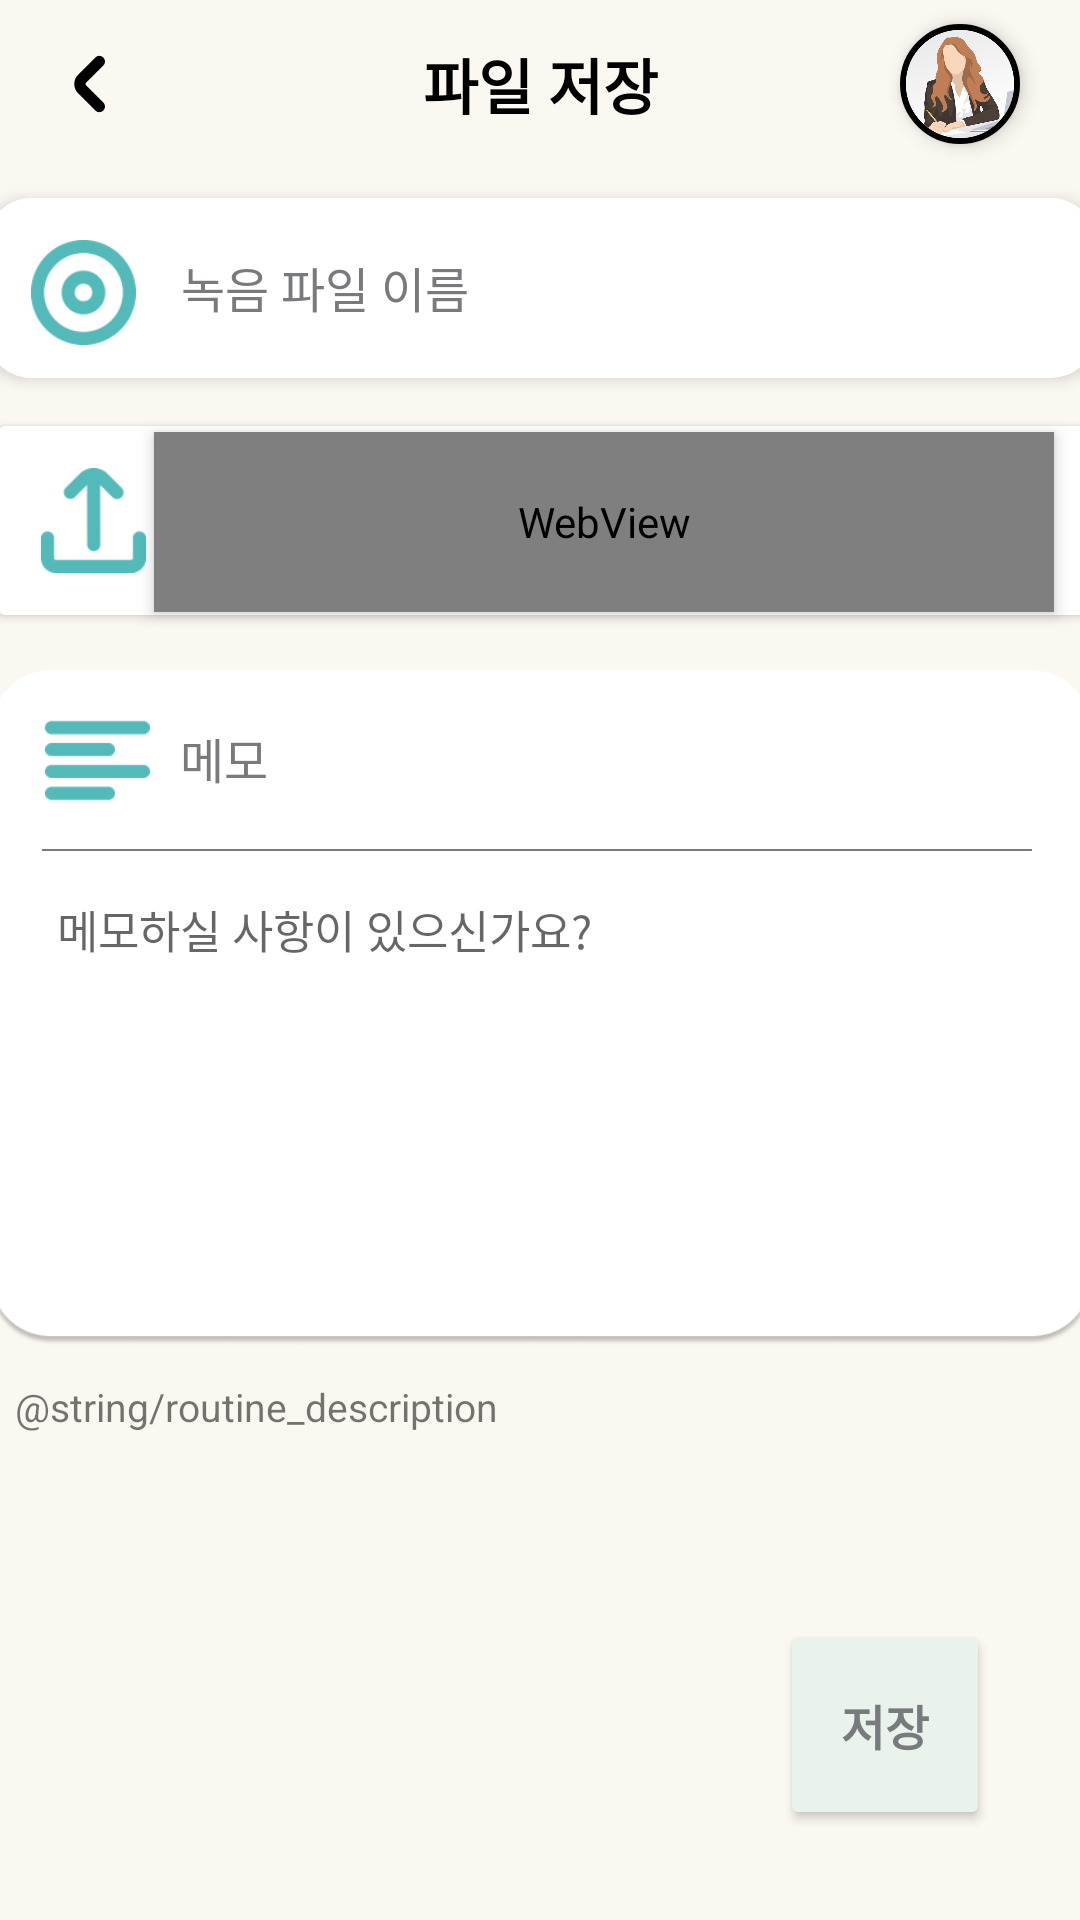

The Android layout XML behind this screen, and the referenced resources:
<!-- AndroidManifest.xml: application theme Theme.Soundy -->
<!-- res/layout/activity_save_file.xml -->
<?xml version="1.0" encoding="utf-8"?>
<androidx.constraintlayout.widget.ConstraintLayout xmlns:android="http://schemas.android.com/apk/res/android"
    xmlns:app="http://schemas.android.com/apk/res-auto"
    xmlns:tools="http://schemas.android.com/tools"
    android:layout_width="match_parent"
    android:layout_height="match_parent"
    tools:context=".SaveFileActivity">

    <androidx.constraintlayout.widget.ConstraintLayout
        android:id="@+id/constraintLayout"
        android:layout_width="match_parent"
        android:layout_height="?attr/actionBarSize"
        app:layout_constraintEnd_toEndOf="parent"
        app:layout_constraintStart_toStartOf="parent"
        app:layout_constraintTop_toTopOf="parent">

        <ImageButton
            android:id="@+id/btnBack"
            android:layout_width="30dp"
            android:layout_height="match_parent"
            android:layout_marginStart="15dp"
            android:layout_marginTop="10dp"
            android:layout_marginBottom="10dp"
            android:background="#00FFFFFF"
            android:scaleType="centerInside"
            app:layout_constraintBottom_toBottomOf="parent"
            app:layout_constraintStart_toStartOf="parent"
            app:layout_constraintTop_toTopOf="parent"
            app:srcCompat="@drawable/back_button" />

        <TextView
            android:id="@+id/titleText"
            android:layout_width="wrap_content"
            android:layout_height="match_parent"
            android:backgroundTint="@color/beige"
            android:gravity="center"
            android:text="파일 저장"
            android:textColor="@color/black"
            android:textSize="20sp"
            android:textStyle="bold"
            app:layout_constraintEnd_toEndOf="parent"
            app:layout_constraintStart_toStartOf="parent"
            app:layout_constraintTop_toTopOf="parent" />

        <ImageButton
            android:id="@+id/btnMypage"
            android:layout_width="40dp"
            android:layout_height="40dp"
            android:layout_marginEnd="20dp"
            android:background="@drawable/shape_circle_button"
            android:elevation="4dp"
            android:padding="2dp"
            android:scaleType="fitXY"
            app:layout_constraintBottom_toBottomOf="parent"
            app:layout_constraintEnd_toEndOf="parent"
            app:layout_constraintTop_toTopOf="parent"
            app:srcCompat="@drawable/default_profile" />

    </androidx.constraintlayout.widget.ConstraintLayout>

    <WebView
        android:id="@+id/webview"
        android:layout_width="300dp"
        android:layout_height="60dp"
        android:layout_marginTop="8dp"
        android:elevation="3dp"
        app:layout_constraintEnd_toEndOf="@+id/btnUpload"
        app:layout_constraintHorizontal_bias="0.8"
        app:layout_constraintStart_toStartOf="@+id/btnUpload"
        app:layout_constraintTop_toTopOf="@+id/btnUpload" />

    <TextView
        android:id="@+id/fileName"
        android:layout_width="370dp"
        android:layout_height="60dp"
        android:layout_marginTop="10dp"
        android:background="@drawable/edit_text_rounded_corner_rectangle_white"
        android:drawableLeft="@drawable/record_icon_resize"
        android:drawablePadding="15dp"
        android:elevation="3dp"
        android:paddingLeft="15dp"
        android:paddingTop="18dp"
        android:paddingRight="15dp"
        android:paddingBottom="15dp"
        android:text="녹음 파일 이름"
        android:textColor="#797A7E"
        android:textSize="16sp"
        app:layout_constraintEnd_toEndOf="parent"
        app:layout_constraintHorizontal_bias="0.508"
        app:layout_constraintStart_toStartOf="parent"
        app:layout_constraintTop_toBottomOf="@+id/constraintLayout" />

    <Button
        android:id="@+id/btnUpload"
        android:layout_width="370dp"
        android:layout_height="75dp"
        android:layout_marginTop="10dp"
        android:backgroundTint="@color/white"
        android:drawableLeft="@drawable/upload_icon_resize"
        android:drawablePadding="10dp"
        android:elevation="4dp"
        android:gravity="center_vertical"
        android:padding="18dp"
        android:text=" 참고 자료 업로드"
        android:textColor="#797A7E"
        android:textSize="16sp"
        app:cornerRadius="15dp"
        app:layout_constraintEnd_toEndOf="parent"
        app:layout_constraintHorizontal_bias="0.491"
        app:layout_constraintStart_toStartOf="parent"
        app:layout_constraintTop_toBottomOf="@+id/fileName" />

    <ImageView
        android:id="@+id/ivMemo"
        android:layout_width="370dp"
        android:layout_height="240dp"
        android:layout_marginTop="5dp"
        android:src="@drawable/stt_rectangle"
        app:layout_constraintEnd_toEndOf="parent"
        app:layout_constraintHorizontal_bias="0.508"
        app:layout_constraintStart_toStartOf="parent"
        app:layout_constraintTop_toBottomOf="@+id/btnUpload" />

    <TextView
        android:id="@+id/tvMemoContent"
        android:layout_width="324dp"
        android:layout_height="126dp"
        android:layout_marginTop="15dp"
        android:ellipsize="end"
        android:hint="메모하실 사항이 있으신가요?"
        android:textSize="15sp"
        app:layout_constraintEnd_toEndOf="@+id/ivMemo"
        app:layout_constraintHorizontal_bias="0.52"
        app:layout_constraintStart_toStartOf="@+id/ivMemo"
        app:layout_constraintTop_toBottomOf="@+id/view" />

    <View
        android:id="@+id/view"
        android:layout_width="330dp"
        android:layout_height="2px"
        android:layout_marginTop="67dp"
        android:background="#797A7E"
        app:layout_constraintEnd_toEndOf="@+id/ivMemo"
        app:layout_constraintHorizontal_bias="0.475"
        app:layout_constraintStart_toStartOf="@+id/ivMemo"
        app:layout_constraintTop_toTopOf="@+id/ivMemo" />

    <TextView
        android:id="@+id/tvMemo"
        android:layout_width="wrap_content"
        android:layout_height="wrap_content"
        android:layout_marginStart="10dp"
        android:layout_marginTop="25dp"
        android:text="메모"
        android:textColor="#797A7E"
        android:textSize="16sp"
        app:layout_constraintStart_toEndOf="@+id/iconStt"
        app:layout_constraintTop_toTopOf="@+id/ivMemo" />

    <ImageView
        android:id="@+id/iconStt"
        android:layout_width="35dp"
        android:layout_height="35dp"
        android:layout_marginStart="20dp"
        android:layout_marginTop="20dp"
        app:layout_constraintStart_toStartOf="@+id/ivMemo"
        app:layout_constraintTop_toTopOf="@+id/ivMemo"
        app:srcCompat="@drawable/stt_icon" />

    

    


    <TextView
        android:id="@+id/routineDesc"
        android:layout_width="335dp"
        android:layout_height="54dp"
        android:layout_marginStart="30dp"
        android:layout_marginTop="4dp"
        android:layout_marginEnd="20dp"
        android:text="@string/routine_description"
        android:textSize="13sp"
        app:layout_constraintEnd_toEndOf="parent"
        app:layout_constraintHorizontal_bias="1.0"
        app:layout_constraintStart_toStartOf="parent"
        app:layout_constraintTop_toBottomOf="@+id/ivMemo" />

    <ImageButton
        android:id="@+id/btn_mark"
        android:layout_width="29dp"
        android:layout_height="23dp"
        android:layout_marginStart="21dp"
        android:layout_marginTop="20dp"
        android:layout_marginEnd="6dp"
        android:background="@color/beige"
        app:layout_constraintEnd_toStartOf="@+id/routineDesc"
        app:layout_constraintHorizontal_bias="0.538"
        app:layout_constraintStart_toStartOf="parent"
        app:layout_constraintTop_toBottomOf="@+id/ivMemo"
        app:srcCompat="@drawable/btn_mark" />

    <ImageView
        android:id="@+id/img_curve"
        android:layout_width="374dp"
        android:layout_height="232dp"
        android:layout_marginStart="24dp"
        android:src="@drawable/img_curve"
        android:visibility="gone"
        app:layout_constraintBottom_toBottomOf="parent"
        app:layout_constraintEnd_toEndOf="parent"
        app:layout_constraintStart_toStartOf="parent" />

    <Button
        android:id="@+id/btnSave"
        android:layout_width="70dp"
        android:layout_height="70dp"
        android:layout_marginEnd="30dp"
        android:layout_marginBottom="30dp"
        android:backgroundTint="@color/mint"
        android:text="저장"
        android:visibility="visible"
        android:textColor="#797A7E"
        android:textSize="16sp"
        android:textStyle="bold"
        app:cornerRadius="15dp"
        app:layout_constraintBottom_toBottomOf="parent"
        app:layout_constraintEnd_toEndOf="parent" />

</androidx.constraintlayout.widget.ConstraintLayout>
<!-- resources referenced by this layout -->
<resources>
  <color name="beige">#FBF8F1</color>
  <color name="black">#FF000000</color>
  <color name="mint">#EAF3EB</color>
  <color name="white">#FFFFFFFF</color>
  <!-- drawable back_button: png bitmap (drawable-v24, 707 bytes) -->
  <!-- drawable btn_mark: png bitmap (drawable-v24, 908 bytes) -->
  <!-- drawable calendar_icon_resize (drawable) -->
  <?xml version="1.0" encoding="utf-8"?>
  <layer-list xmlns:android="http://schemas.android.com/apk/res/android">
      <item
          android:drawable="@drawable/calendar_icon"
          android:width="35dp"
          android:height="35dp">
      </item>
  </layer-list>
  <!-- drawable default_profile: png bitmap (drawable, 79650 bytes) -->
  <!-- drawable edit_text_rounded_corner_rectangle_white (drawable) -->
  <?xml version="1.0" encoding="utf-8"?>
  <selector xmlns:android="http://schemas.android.com/apk/res/android">
      <item android:state_focused="false">
          <shape xmlns:android="http://schemas.android.com/apk/res/android"
              android:shape="rectangle">
              <corners android:radius="15dp"/>
              <solid
                  android:color="#FFFFFF"/>
          </shape>
      </item>
  </selector>
  <!-- drawable img_curve: png bitmap (drawable-v24, 29242 bytes) -->
  <!-- drawable question_icon: png bitmap (drawable-v24, 2384 bytes) -->
  <!-- drawable record_icon_resize (drawable) -->
  <?xml version="1.0" encoding="utf-8"?>
  <layer-list xmlns:android="http://schemas.android.com/apk/res/android">
      <item
          android:drawable="@drawable/record_icon"
          android:width="35dp"
          android:height="35dp">
      </item>
  </layer-list>
  <!-- drawable shape_circle_button (drawable) -->
  <?xml version="1.0" encoding="utf-8"?>
  <ripple xmlns:android="http://schemas.android.com/apk/res/android"
      android:color="#ffffff"
      >
      <item>
          <shape android:shape="oval">
              <solid android:color="#ffffff" />
              <stroke
                  android:width="2dp"
                  android:color="@color/black" />
          </shape>
      </item>
  </ripple>
  <!-- drawable stt_icon: png bitmap (drawable-v24, 1199 bytes) -->
  <!-- drawable stt_icon_resize (drawable) -->
  <?xml version="1.0" encoding="utf-8"?>
  <layer-list xmlns:android="http://schemas.android.com/apk/res/android">
      <item
          android:drawable="@drawable/stt_icon"
          android:width="35dp"
          android:height="35dp">
      </item>
  </layer-list>
  <!-- drawable stt_rectangle: png bitmap (drawable-v24, 15554 bytes) -->
  <!-- drawable upload_icon_resize (drawable) -->
  <?xml version="1.0" encoding="utf-8"?>
  <layer-list xmlns:android="http://schemas.android.com/apk/res/android">
      <item
          android:drawable="@drawable/upload_icon"
          android:width="35dp"
          android:height="35dp">
      </item>
  
  </layer-list>
  <style name="Theme.Soundy" parent="Theme.MaterialComponents.DayNight.NoActionBar">
          
          <item name="android:windowBackground">@color/beige</item>
          <item name="colorPrimary">@color/teal_700</item>
          <item name="colorPrimaryVariant">@color/black</item>
          <item name="colorOnPrimary">@color/white</item>
          
          <item name="colorSecondary">@color/real_mint</item>
          <item name="colorSecondaryVariant">@color/teal_700</item>
          <item name="colorOnSecondary">@color/black</item>
          
          <item name="android:statusBarColor" tools:targetApi="l">?attr/colorPrimaryVariant</item>
          
          <item name="rippleColor">@color/grayDarkDisabled</item>
      </style>
  <!-- drawable calendar_icon: png bitmap (drawable-v24, 2684 bytes) -->
  <!-- drawable record_icon: png bitmap (drawable-v24, 4551 bytes) -->
  <!-- drawable upload_icon: png bitmap (drawable-v24, 2160 bytes) -->
  <color name="teal_700">#FF018786</color>
  <color name="real_mint">#54BAB9</color>
  <color name="grayDarkDisabled">#8F8F8F</color>
</resources>
